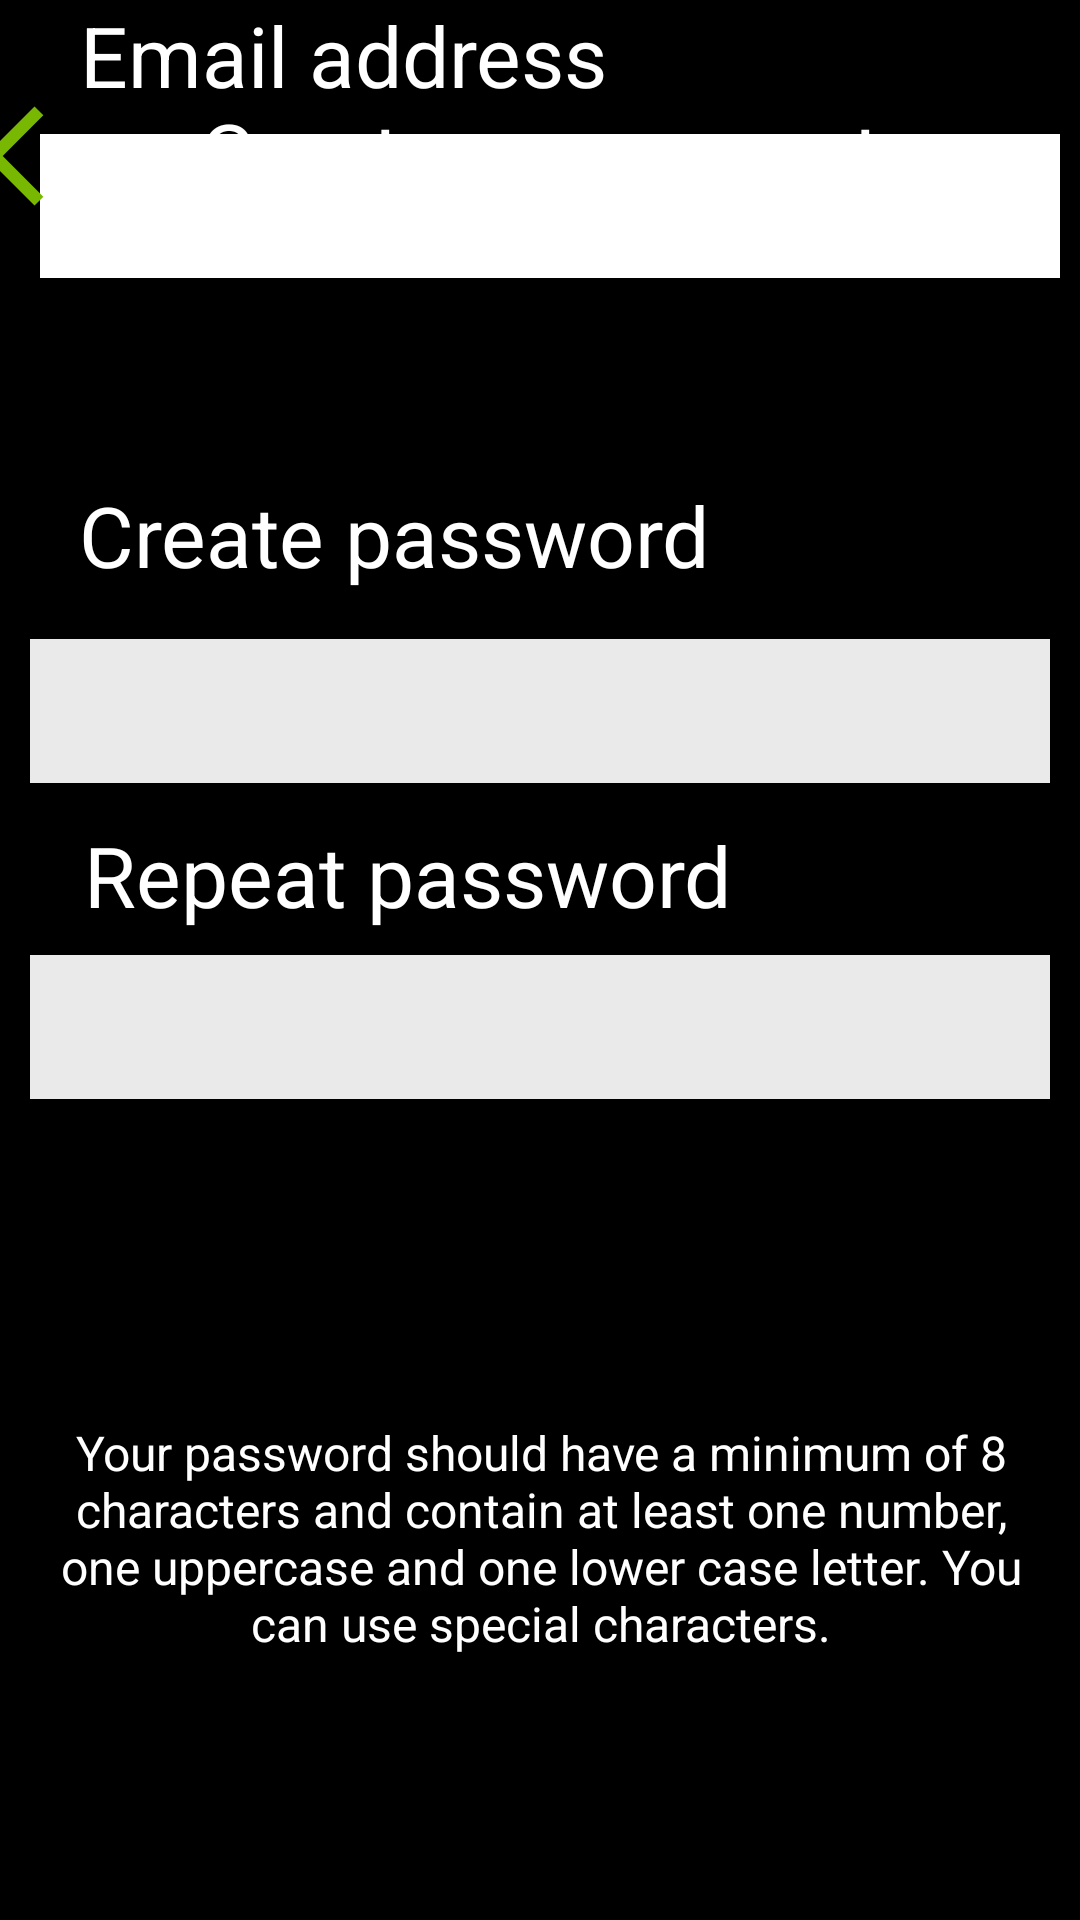

Produce the Android XML layout that renders to this screen, including the resource entries it uses.
<!-- AndroidManifest.xml: application theme Theme.AndroidEngineerExercise -->
<!-- res/layout/activity_login.xml -->
<?xml version="1.0" encoding="utf-8"?>
<androidx.constraintlayout.widget.ConstraintLayout xmlns:android="http://schemas.android.com/apk/res/android"
    xmlns:app="http://schemas.android.com/apk/res-auto"
    xmlns:tools="http://schemas.android.com/tools"
    android:layout_width="match_parent"
    android:layout_height="match_parent"
    android:background="@color/black"
    tools:context=".MainActivity">

    <TextView
        android:id="@+id/login_header"
        android:layout_width="wrap_content"
        android:layout_height="wrap_content"
        android:layout_marginTop="32dp"
        android:layout_weight="1"
        android:text="@string/login_header"
        android:textColor="@color/white"
        android:textSize="28sp"
        app:layout_constraintEnd_toEndOf="parent"
        app:layout_constraintStart_toStartOf="parent"
        app:layout_constraintTop_toTopOf="parent" />

    <androidx.appcompat.widget.AppCompatButton
        android:id="@+id/return_button"
        android:layout_width="40dp"
        android:layout_height="40dp"
        android:layout_marginTop="32dp"
        android:layout_marginEnd="32dp"
        android:background="@drawable/ic_baseline_arrow_back_ios_24"
        app:layout_constraintEnd_toStartOf="@+id/login_header"
        app:layout_constraintTop_toTopOf="parent" />

    <View
        android:id="@+id/view"
        android:layout_width="match_parent"
        android:layout_height="1px"
        android:background="#E7F3D9"
        app:layout_constraintBottom_toTopOf="@+id/email_text"
        app:layout_constraintEnd_toEndOf="parent"
        app:layout_constraintHorizontal_bias="0.0"
        app:layout_constraintStart_toStartOf="parent"
        app:layout_constraintTop_toBottomOf="@+id/login_header"
        app:layout_constraintVertical_bias="0.444" />

    <TextView
        android:id="@+id/email_text"
        android:layout_width="wrap_content"
        android:layout_height="wrap_content"
        android:layout_marginBottom="8dp"
        android:layout_weight="1"
        android:gravity="center_horizontal"
        android:text="@string/email_text"
        android:textColor="@color/white"
        android:textSize="28sp"
        app:layout_constraintBottom_toTopOf="@+id/et_email"
        app:layout_constraintEnd_toEndOf="parent"
        app:layout_constraintHorizontal_bias="0.144"
        app:layout_constraintStart_toStartOf="parent" />

    <EditText
        android:id="@+id/et_email"
        android:layout_width="340dp"
        android:layout_height="48dp"
        android:layout_marginStart="32dp"
        android:layout_marginEnd="32dp"
        android:layout_marginBottom="8dp"
        android:background="@color/white"
        android:padding="8dp"
        android:textSize="20sp"
        app:layout_constraintBottom_toTopOf="@+id/text_email_error_message"
        app:layout_constraintEnd_toEndOf="parent"
        app:layout_constraintHorizontal_bias="0.428"
        app:layout_constraintStart_toStartOf="parent" />

    <TextView
        android:id="@+id/create_password_text"
        android:layout_width="wrap_content"
        android:layout_height="wrap_content"
        android:layout_marginBottom="16dp"
        android:layout_weight="1"
        android:gravity="center_horizontal"
        android:text="@string/create_password_text"
        android:textColor="@color/white"
        android:textSize="28sp"
        app:layout_constraintBottom_toTopOf="@+id/et_create_password"
        app:layout_constraintEnd_toEndOf="parent"
        app:layout_constraintHorizontal_bias="0.175"
        app:layout_constraintStart_toStartOf="parent" />

    <EditText
        android:id="@+id/et_create_password"
        android:layout_width="340dp"
        android:layout_height="48dp"
        android:layout_marginBottom="12dp"
        android:background="#EAEAEA"
        android:inputType="textPassword"
        android:padding="8dp"
        android:textSize="20sp"
        app:layout_constraintBottom_toTopOf="@+id/retype_password_text"
        app:layout_constraintEnd_toEndOf="parent"
        app:layout_constraintHorizontal_bias="0.492"
        app:layout_constraintStart_toStartOf="parent" />

    <TextView
        android:id="@+id/retype_password_text"
        android:layout_width="wrap_content"
        android:layout_height="wrap_content"
        android:layout_marginBottom="8dp"
        android:layout_weight="1"
        android:gravity="center_horizontal"
        android:text="@string/repeat_password_text"
        android:textColor="@color/white"
        android:textSize="28sp"
        app:layout_constraintBottom_toTopOf="@+id/et_retype_password"
        app:layout_constraintEnd_toEndOf="parent"
        app:layout_constraintHorizontal_bias="0.191"
        app:layout_constraintStart_toStartOf="parent" />

    <EditText
        android:id="@+id/et_retype_password"
        android:layout_width="340dp"
        android:layout_height="48dp"
        android:layout_marginBottom="16dp"
        android:background="#EAEAEA"
        android:inputType="textPassword"
        android:padding="8dp"
        android:textSize="20sp"
        app:layout_constraintBottom_toTopOf="@+id/text_password_error_message"
        app:layout_constraintEnd_toEndOf="parent"
        app:layout_constraintHorizontal_bias="0.507"
        app:layout_constraintStart_toStartOf="parent" />

    <TextView
        android:id="@+id/hint_text"
        android:layout_width="340dp"
        android:layout_height="wrap_content"
        android:layout_marginBottom="24dp"
        android:gravity="center_horizontal"
        android:text="@string/hint_text"
        android:textColor="@color/white"
        android:textSize="16sp"
        app:layout_constraintBottom_toTopOf="@+id/button_next"
        app:layout_constraintEnd_toEndOf="parent"
        app:layout_constraintHorizontal_bias="0.521"
        app:layout_constraintStart_toStartOf="parent" />

    <androidx.appcompat.widget.AppCompatButton
        android:id="@+id/button_next"
        android:layout_width="310dp"
        android:layout_height="48dp"
        android:layout_gravity="bottom|center_horizontal"
        android:layout_marginBottom="16dp"
        android:textSize="20sp"
        android:background="@drawable/gradient_button_background"
        android:text="@string/button_next"
        android:textAllCaps="false"
        android:textColor="@color/black"
        app:layout_constraintBottom_toBottomOf="parent"
        app:layout_constraintEnd_toEndOf="parent"
        app:layout_constraintHorizontal_bias="0.504"
        app:layout_constraintStart_toStartOf="parent" />

    <TextView
        android:id="@+id/text_password_error_message"
        android:layout_width="340dp"

        android:layout_height="wrap_content"
        android:layout_marginBottom="16dp"
        android:background="@color/black"
        android:padding="24dp"
        android:text=""
        android:textColor="@color/white"
        android:textSize="20sp"
        app:layout_constraintBottom_toTopOf="@+id/hint_text"
        app:layout_constraintEnd_toEndOf="parent"
        app:layout_constraintHorizontal_bias="0.521"
        app:layout_constraintStart_toStartOf="parent" />

    <TextView
        android:id="@+id/text_email_error_message"
        android:layout_width="340dp"
        android:layout_height="wrap_content"
        android:layout_marginBottom="16dp"
        android:padding="8dp"
        android:text=""
        android:textColor="@color/white"
        android:textSize="20sp"
        app:layout_constraintBottom_toTopOf="@+id/create_password_text"
        app:layout_constraintEnd_toEndOf="parent"
        app:layout_constraintHorizontal_bias="0.478"
        app:layout_constraintStart_toStartOf="parent" />

</androidx.constraintlayout.widget.ConstraintLayout>
<!-- resources referenced by this layout -->
<resources>
  <!-- drawable ic_baseline_arrow_back_ios_24 (drawable) -->
  <vector android:autoMirrored="true" android:height="24dp"
      android:tint="#78B802" android:viewportHeight="24"
      android:viewportWidth="24" android:width="24dp" xmlns:android="http://schemas.android.com/apk/res/android">
      <path android:fillColor="@android:color/white" android:pathData="M11.67,3.87L9.9,2.1 0,12l9.9,9.9 1.77,-1.77L3.54,12z"/>
  </vector>
  <string name="button_next">Next</string>
  <string name="create_password_text">Create password</string>
  <string name="email_text">Email address</string>
  <string name="hint_text">Your password should have a minimum of 8 characters and contain at least one number, one uppercase and one lower case letter. You can use special characters.</string>
  <string name="login_header">Create an account</string>
  <string name="repeat_password_text">Repeat password</string>
  <style name="Theme.AndroidEngineerExercise" parent="Theme.MaterialComponents.DayNight.NoActionBar">
          
          <item name="colorPrimary">@color/purple_500</item>
          <item name="colorPrimaryVariant">@color/purple_700</item>
          <item name="colorOnPrimary">@color/white</item>
          
          <item name="colorSecondary">@color/teal_200</item>
          <item name="colorSecondaryVariant">@color/teal_700</item>
          <item name="colorOnSecondary">@color/black</item>
          
          <item name="android:statusBarColor" tools:targetApi="l">?attr/colorPrimaryVariant</item>
          
          <item name="fontFamily">@font/museo_sans_300</item>
      </style>
  <!-- not gathered from this repository: default colours our renderer supplied (Android Studio template values) -->
  <color name="purple_500">#FF6200EE</color>
  <color name="purple_700">#FF3700B3</color>
  <color name="teal_200">#FF03DAC5</color>
  <color name="teal_700">#FF018786</color>
  <color name="black">#FF000000</color>
  <color name="white">#FFFFFFFF</color>
</resources>
